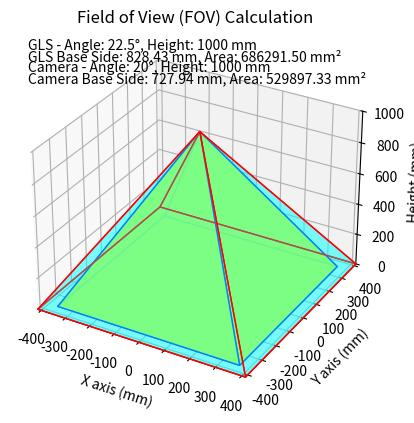

The script that saved this image:
import math
import matplotlib.pyplot as plt
from mpl_toolkits.mplot3d.art3d import Poly3DCollection

def draw_3d_pyramid(height_mm, deflection_angle=22.5, inner_deflection_angle=20):
    # Convert angle to radians for math functions
    angle_radians = math.radians(deflection_angle)
    inner_angle_radians = math.radians(inner_deflection_angle)

    # Calculate base of the outer and inner triangles in millimeters
    base_mm = math.tan(angle_radians) * height_mm
    inner_base_mm = math.tan(inner_angle_radians) * height_mm

    # Calculate the side of the square (FOV base) and area for both pyramids
    side_of_square_mm = 2 * base_mm
    area_of_square_mm2 = side_of_square_mm ** 2
    inner_side_of_square_mm = 2 * inner_base_mm
    inner_area_of_square_mm2 = inner_side_of_square_mm ** 2

    # Create figure and axis
    fig = plt.figure()
    ax = fig.add_subplot(111, projection='3d')

    # Function to create pyramid vertices
    def create_pyramid_vertices(base_size):
        return [
            [base_size, base_size, 0],
            [base_size, -base_size, 0],
            [-base_size, -base_size, 0],
            [-base_size, base_size, 0],
            [0, 0, height_mm]
        ]

    # Define the vertices of the outer and inner pyramids
    outer_vertices = create_pyramid_vertices(base_mm)
    inner_vertices = create_pyramid_vertices(inner_base_mm)

    # Function to create pyramid faces
    def create_pyramid_faces(vertices):
        return [
            [vertices[0], vertices[1], vertices[4]],
            [vertices[1], vertices[2], vertices[4]],
            [vertices[2], vertices[3], vertices[4]],
            [vertices[3], vertices[0], vertices[4]],
            [vertices[0], vertices[1], vertices[2], vertices[3]]  # Base
        ]

    # Define the faces of the outer and inner pyramids
    outer_faces = create_pyramid_faces(outer_vertices)
    inner_faces = create_pyramid_faces(inner_vertices)

    # Plot the outer pyramid (GLS)
    outer_pyramid = Poly3DCollection(outer_faces, edgecolors='r', linewidths=1, alpha=0.3)
    outer_pyramid.set_facecolor('cyan')
    ax.add_collection3d(outer_pyramid)

    # Plot the inner pyramid (Camera)
    inner_pyramid = Poly3DCollection(inner_faces, edgecolors='b', linewidths=1, alpha=0.9)
    inner_pyramid.set_facecolor('yellow')
    ax.add_collection3d(inner_pyramid)

    # Annotate calculated values for GLS
    ax.text2D(0.05, 0.95, f"GLS - Angle: {deflection_angle}°, Height: {height_mm} mm", transform=ax.transAxes)
    ax.text2D(0.05, 0.92, f"GLS Base Side: {side_of_square_mm:.2f} mm, Area: {area_of_square_mm2:.2f} mm²", transform=ax.transAxes)

    # Annotate calculated values for Camera
    ax.text2D(0.05, 0.89, f"Camera - Angle: {inner_deflection_angle}°, Height: {height_mm} mm", transform=ax.transAxes)
    ax.text2D(0.05, 0.86, f"Camera Base Side: {inner_side_of_square_mm:.2f} mm, Area: {inner_area_of_square_mm2:.2f} mm²", transform=ax.transAxes)

    # Set plot limits
    ax.set_xlim([-base_mm, base_mm])
    ax.set_ylim([-base_mm, base_mm])
    ax.set_zlim([0, height_mm])

    # Label the axesjj
    ax.set_xlabel('X axis (mm)')
    ax.set_ylabel('Y axis (mm)')
    ax.set_zlabel('Height (mm)')

    # Set plot title
    plt.title('Field of View (FOV) Calculation')

    plt.show()

# Example: Draw 3D pyramids for 1000 mm height
draw_3d_pyramid(1000)
